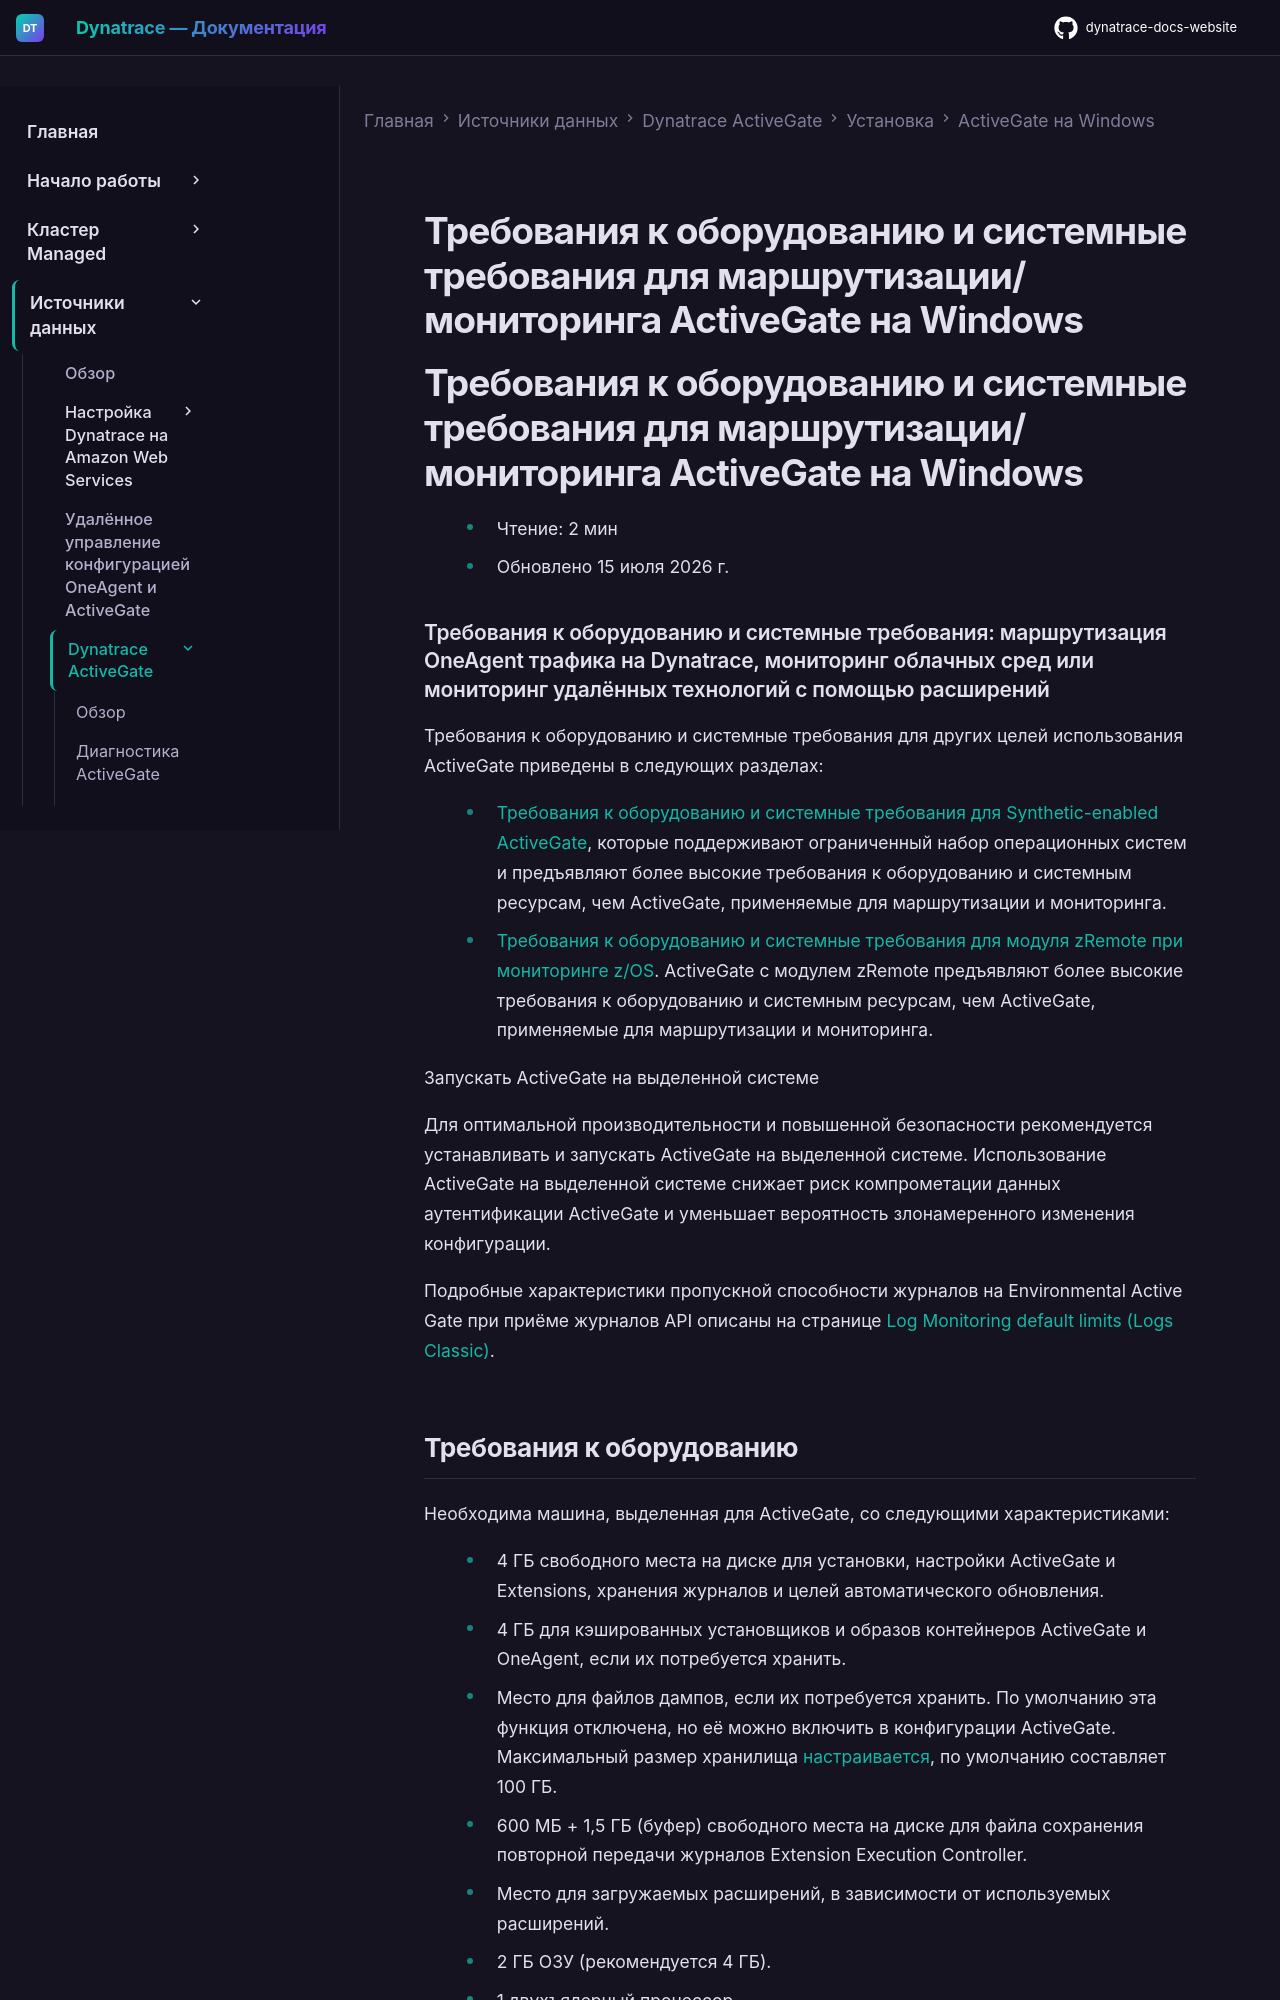

repository: Yerkebulan-Ardabayev/dynatrace-docs-website · page: managed-ru/ingest-from/dynatrace-activegate/installation/windows/windows-activegate-hardware-and-system-requirements/index.html · generator: mkdocs

---
title: Требования к оборудованию и системные требования для маршрутизации/мониторинга ActiveGate на Windows
source: https://docs.dynatrace.com/managed/ingest-from/dynatrace-activegate/installation/windows/windows-activegate-hardware-and-system-requirements
---

# Требования к оборудованию и системные требования для маршрутизации/мониторинга ActiveGate на Windows

# Требования к оборудованию и системные требования для маршрутизации/мониторинга ActiveGate на Windows

* Чтение: 2 мин
* Обновлено 15 июля 2026 г.

### Требования к оборудованию и системные требования: маршрутизация OneAgent трафика на Dynatrace, мониторинг облачных сред или мониторинг удалённых технологий с помощью расширений

Требования к оборудованию и системные требования для других целей использования ActiveGate приведены в следующих разделах:

* [Требования к оборудованию и системные требования для Synthetic-enabled ActiveGate](/managed/observe/digital-experience/synthetic-monitoring/private-synthetic-locations/system-and-hardware-requirements-for-private-synthetic "Поддерживаемые операционные системы, версии Chromium и требования к оборудованию для запуска синтетических мониторов из приватных расположений"), которые поддерживают ограниченный набор операционных систем и предъявляют более высокие требования к оборудованию и системным ресурсам, чем ActiveGate, применяемые для маршрутизации и мониторинга.
* [Требования к оборудованию и системные требования для модуля zRemote при мониторинге z/OS](/managed/ingest-from/dynatrace-oneagent/installation-and-operation/zos/installation/install-zremote#sizing "Подготовка и установка zRemote для мониторинга z/OS."). ActiveGate с модулем zRemote предъявляют более высокие требования к оборудованию и системным ресурсам, чем ActiveGate, применяемые для маршрутизации и мониторинга.

Запускать ActiveGate на выделенной системе

Для оптимальной производительности и повышенной безопасности рекомендуется устанавливать и запускать ActiveGate на выделенной системе.
Использование ActiveGate на выделенной системе снижает риск компрометации данных аутентификации ActiveGate и уменьшает вероятность злонамеренного изменения конфигурации.

Подробные характеристики пропускной способности журналов на Environmental Active Gate при приёме журналов API описаны на странице [Log Monitoring default limits (Logs Classic)](/managed/analyze-explore-automate/log-monitoring/log-monitoring-limits "Лимиты по умолчанию для последней версии Log Monitoring в Dynatrace.").
